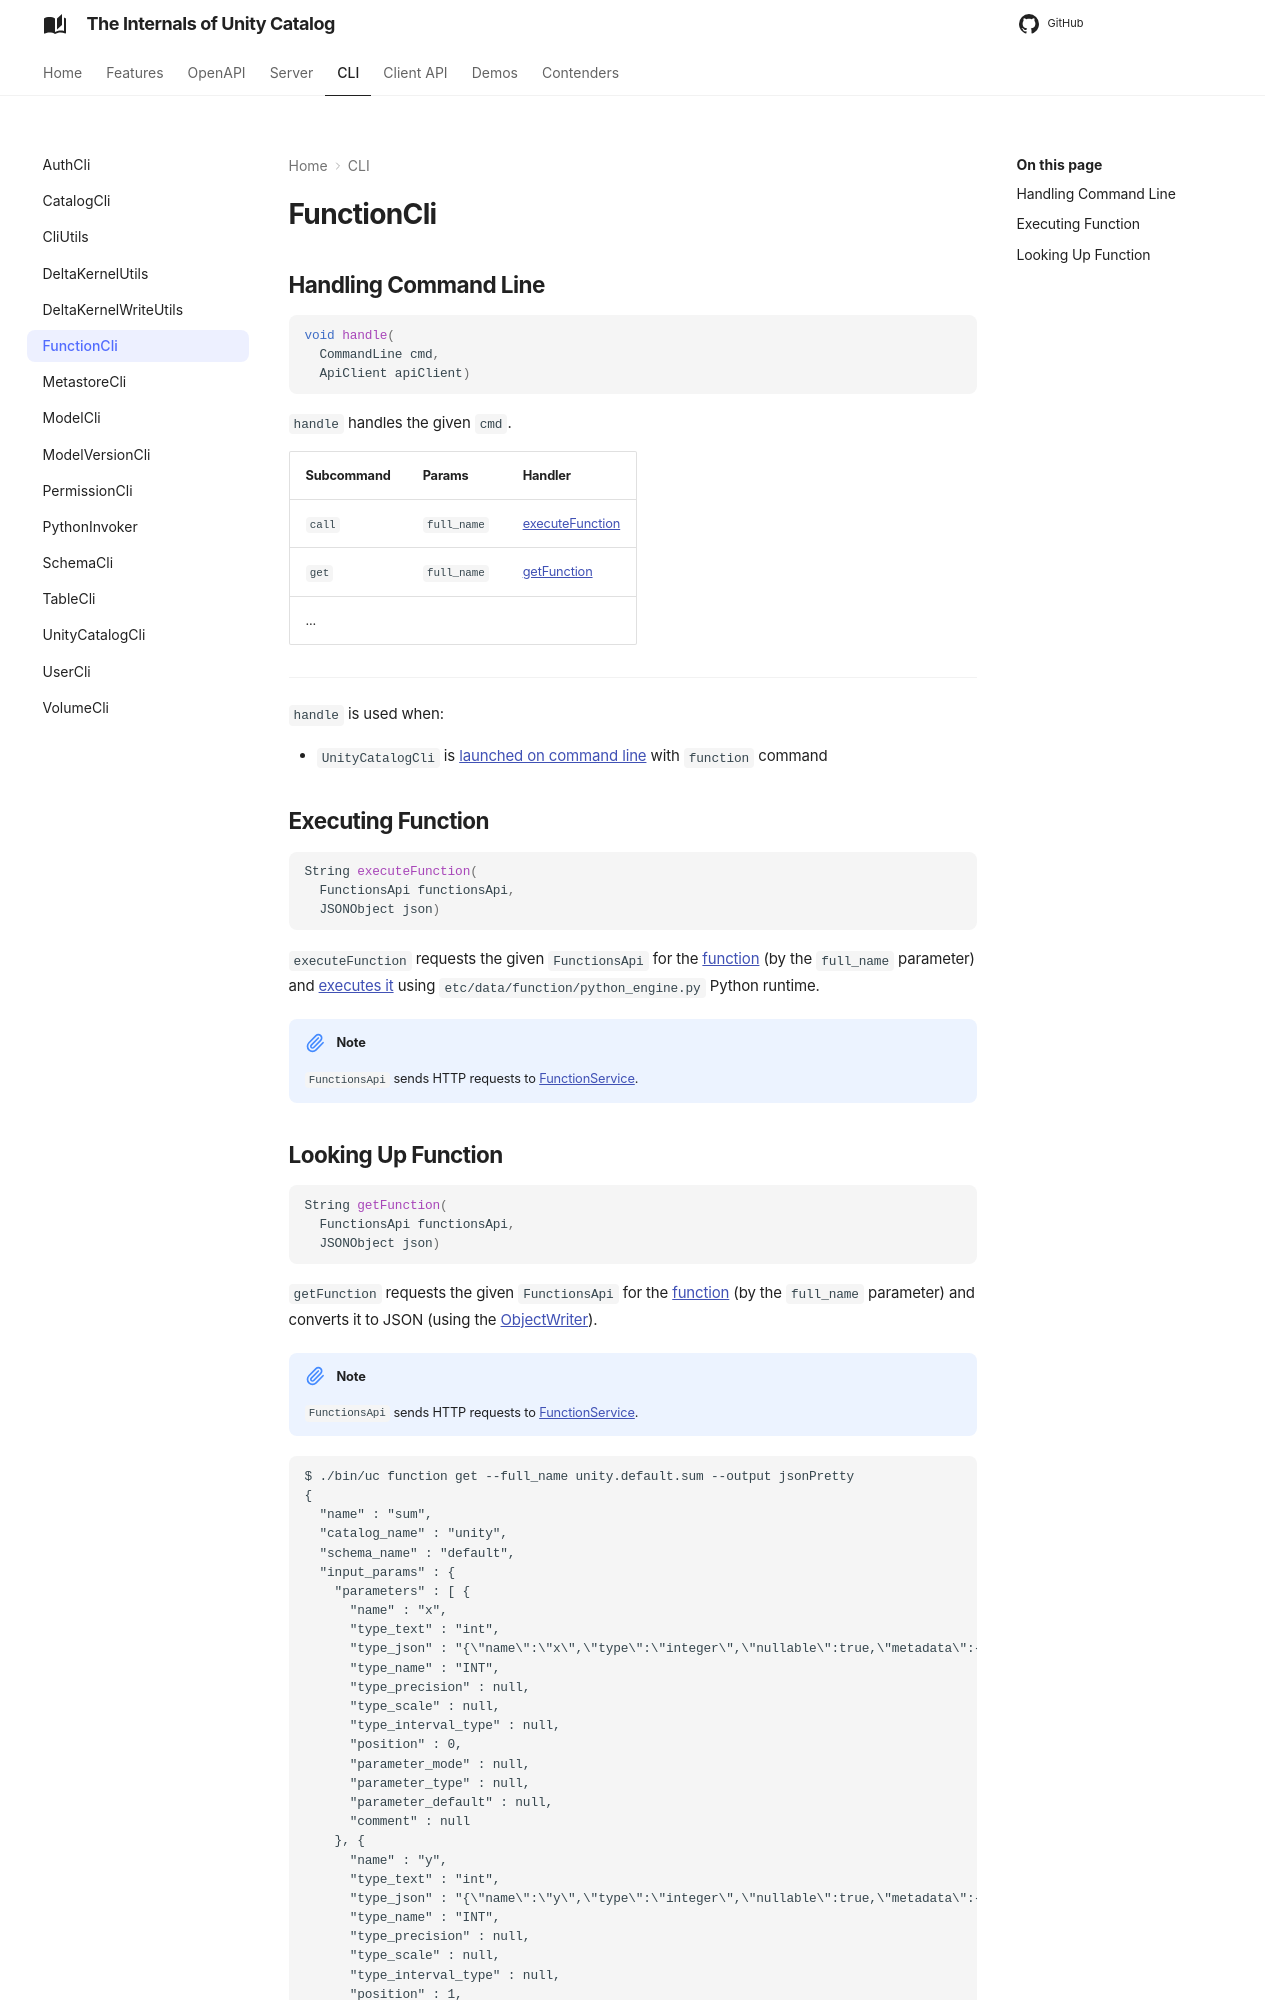

repository: japila-books/unity-catalog-internals · page: cli/FunctionCli/index.html · generator: mkdocs

# FunctionCli

## Handling Command Line { #handle }

```java
void handle(
  CommandLine cmd,
  ApiClient apiClient)
```

`handle` handles the given `cmd`.

Subcommand | Params | Handler
-|-|-
 `call` | `full_name` | [executeFunction](#executeFunction)
 `get` | `full_name` | [getFunction](#getFunction)
 ... | | &nbsp;

---

`handle` is used when:

* `UnityCatalogCli` is [launched on command line](UnityCatalogCli.md#main) with `function` command

## Executing Function { #executeFunction }

```java
String executeFunction(
  FunctionsApi functionsApi,
  JSONObject json)
```

`executeFunction` requests the given `FunctionsApi` for the [function](../server/FunctionService.md#getFunction) (by the `full_name` parameter) and [executes it](PythonInvoker.md#invokePython) using `etc/data/function/python_engine.py` Python runtime.

!!! note
    `FunctionsApi` sends HTTP requests to [FunctionService](../server/FunctionService.md).
